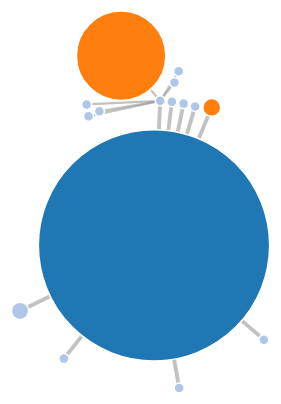
D3 v4 page, settled after 360 driven frames (6 s of simulated time); the page loaded 1 data file(s).



var svg = d3.select("svg"),
    width = +svg.attr("width"),
    height = +svg.attr("height");

var color = d3.scaleOrdinal(d3.schemeCategory20);

var simulation = d3.forceSimulation()
    .force("link", d3.forceLink().id(function(d) { return d.id; }))
    .force("charge", d3.forceManyBody())
    .force("center", d3.forceCenter(width / 2, height / 2))
    //sets collision to avoid circle overlapping 
    .force("collide", d3.forceCollide(function(d) {return Math.sqrt(d.value)*6 }));

d3.json("alphabet.json", function(error, graph) {
  if (error) throw error;

  var link = svg.append("g")
        .attr("class", "links")
        .selectAll("line")
        .data(graph.links)
    .enter().append("line")
        .attr("stroke-width", function(d) { return Math.sqrt(d.thick); });

  var node = svg.append("g")
        .attr("class", "nodes")
        .selectAll("circle")
        .data(graph.nodes)
    .enter().append("circle")
        //Here is where the radius of the circle is set based on the market cap of that individual node(valuation)
        .attr("r", function(d) { return Math.sqrt(d.value)*5; }) 
        //Color is set for the company
        .attr("fill", function(d) { return color(d.group); })
        .call(d3.drag()
          .on("start", dragstarted)
          .on("drag", dragged)
          .on("end", dragended));

  //Setting hover-over info (tooltip)
  node.append("title")
    .attr("class", "tooltip")
    .text(function(d) { 
      return "Name: "+d.id +"\n"
            +"Value: $" +d.value + " Billion \n"
            +d.info; });

  simulation
    .nodes(graph.nodes)
        .on("tick", ticked);

  simulation.force("link")
      .links(graph.links)
      //sets distance of links between nodes
      .distance(function(d) { return d.distance/2; });

  function ticked() {
    link
        .attr("x1", function(d) { return d.source.x; })
        .attr("y1", function(d) { return d.source.y; })
        .attr("x2", function(d) { return d.target.x; })
        .attr("y2", function(d) { return d.target.y; });

    node
        .attr("cx", function(d) { return d.x; })
        .attr("cy", function(d) { return d.y; });
  }
});

function dragstarted(d) {
  if (!d3.event.active) simulation.alphaTarget(0.3).restart();
  d.fx = d.x;
  d.fy = d.y;
}

function dragged(d) {
  d.fx = d3.event.x;
  d.fy = d3.event.y;
}

function dragended(d) {
  if (!d3.event.active) simulation.alphaTarget(0);
  d.fx = null;
  d.fy = null;
}



### data: alphabet.json
{
 "nodes": [
  {
   "id": "Alphabet",
   "group": 4,
   "value": 535,
   "info": ""
  },
  {
   "id": "Calico",
   "group": 2,
   "value": 3,
   "info": ""
  },
  {
   "id": "GoogleX",
   "group": 2,
   "value": 1,
   "info": ""
  },
  {
   "id": "Fiber",
   "group": 2,
   "value": 1,
   "info": ""
  },
  {
   "id": "Google Ventures",
   "group": 2,
   "value": 1,
   "info": ""
  },
  {
   "id": "Nest",
   "group": 3,
   "value": 3.2,
   "info": ""
  },
  {
   "id": "Sidewalk Labs",
   "group": 2,
   "value": 1,
   "info": ""
  },
  {
   "id": "Google Capital",
   "group": 2,
   "value": 1,
   "info": ""
  },
  "... 8 more items"
 ],
 "links": [
  {
   "source": "Calico",
   "target": "Alphabet",
   "thick": 15,
   "distance": 200
  },
  {
   "source": "GoogleX",
   "target": "Alphabet",
   "thick": 15,
   "distance": 200
  },
  {
   "source": "Fiber",
   "target": "Alphabet",
   "thick": 15,
   "distance": 200
  },
  {
   "source": "Google Ventures",
   "target": "Alphabet",
   "thick": 15,
   "distance": 200
  },
  {
   "source": "Nest",
   "target": "Alphabet",
   "thick": 15,
   "distance": 200
  },
  {
   "source": "Sidewalk Labs",
   "target": "Alphabet",
   "thick": 15,
   "distance": 200
  },
  {
   "source": "Google Capital",
   "target": "Alphabet",
   "thick": 15,
   "distance": 200
  },
  {
   "source": "Verily",
   "target": "Alphabet",
   "thick": 15,
   "distance": 200
  },
  "... 7 more items"
 ]
}